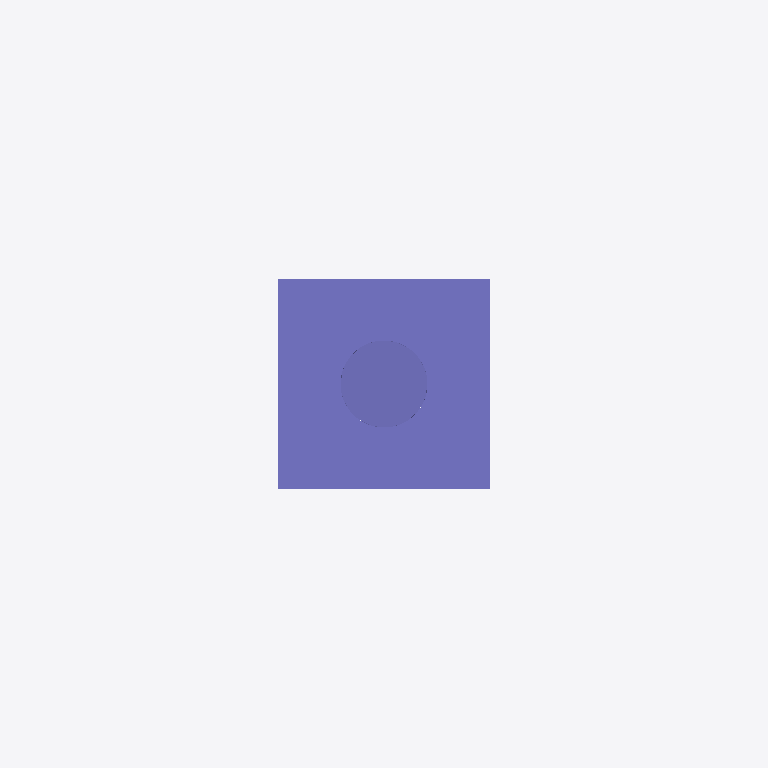
Plan cut of the same IFC building model at storey 'Ebene 0' (level 0.00 m, cut at 1.40 m), seen from above with north up, elements coloured by IFC class: 1 column (violet). Cut surfaces are drawn darker.
Extent 1.6 m × 0.5 m × 3.3 m (x, y, z). Storeys (1): Ebene 0 at 0.00 m. Elements (1): 1 IfcColumn.

HEADER;
FILE_DESCRIPTION(('ViewDefinition [CoordinationView_V2.0]','ExchangeRequirement []'),'2;1');
FILE_NAME('','2024-05-07T10:33:13',(''),(''),'ODA IFC SDK 22.6','22.1.1.516 - Exporter 22.1.1.516 - Default UI','');
FILE_SCHEMA(('IFC4'));
ENDSEC;
DATA;
#93=IFCPROJECT('3JkdSrIPPFBg8WI9Yiw3Uw',#20,'',$,$,'','',(#86),#83);
#105=IFCSITE('3JkdSrIPPFBg8WI9Yiw3Uu',#20,'Default',$,$,#104,$,$,.ELEMENT.,(42,24,53,508911),(-71,-15,-29,-58837),0.0,$,$);
#95=IFCBUILDING('3JkdSrIPPFBg8WI9Yiw3Ux',#20,'',$,$,#16,$,'',.ELEMENT.,$,$,#94);
#98=IFCBUILDINGSTOREY('3JkdSrIPPFBg8WI9XJ5yzH',#20,'Ebene 0',$,'Ebene:Ebene 1',#97,$,'Ebene 0',.ELEMENT.,0.0);
#1218=IFCCOLUMN('0Yjfl0fAH8hPZldt_wMF13',#20,'DB_ZIM2x32_Mast_mittig:DB_ZIM2x32_Mast_mittig:14821655',$,'DB_ZIM2x32_Mast_mittig:DB_ZIM2x32_Mast_mittig',#1217,#1215,'14821655',.COLUMN.);
ENDSEC;
